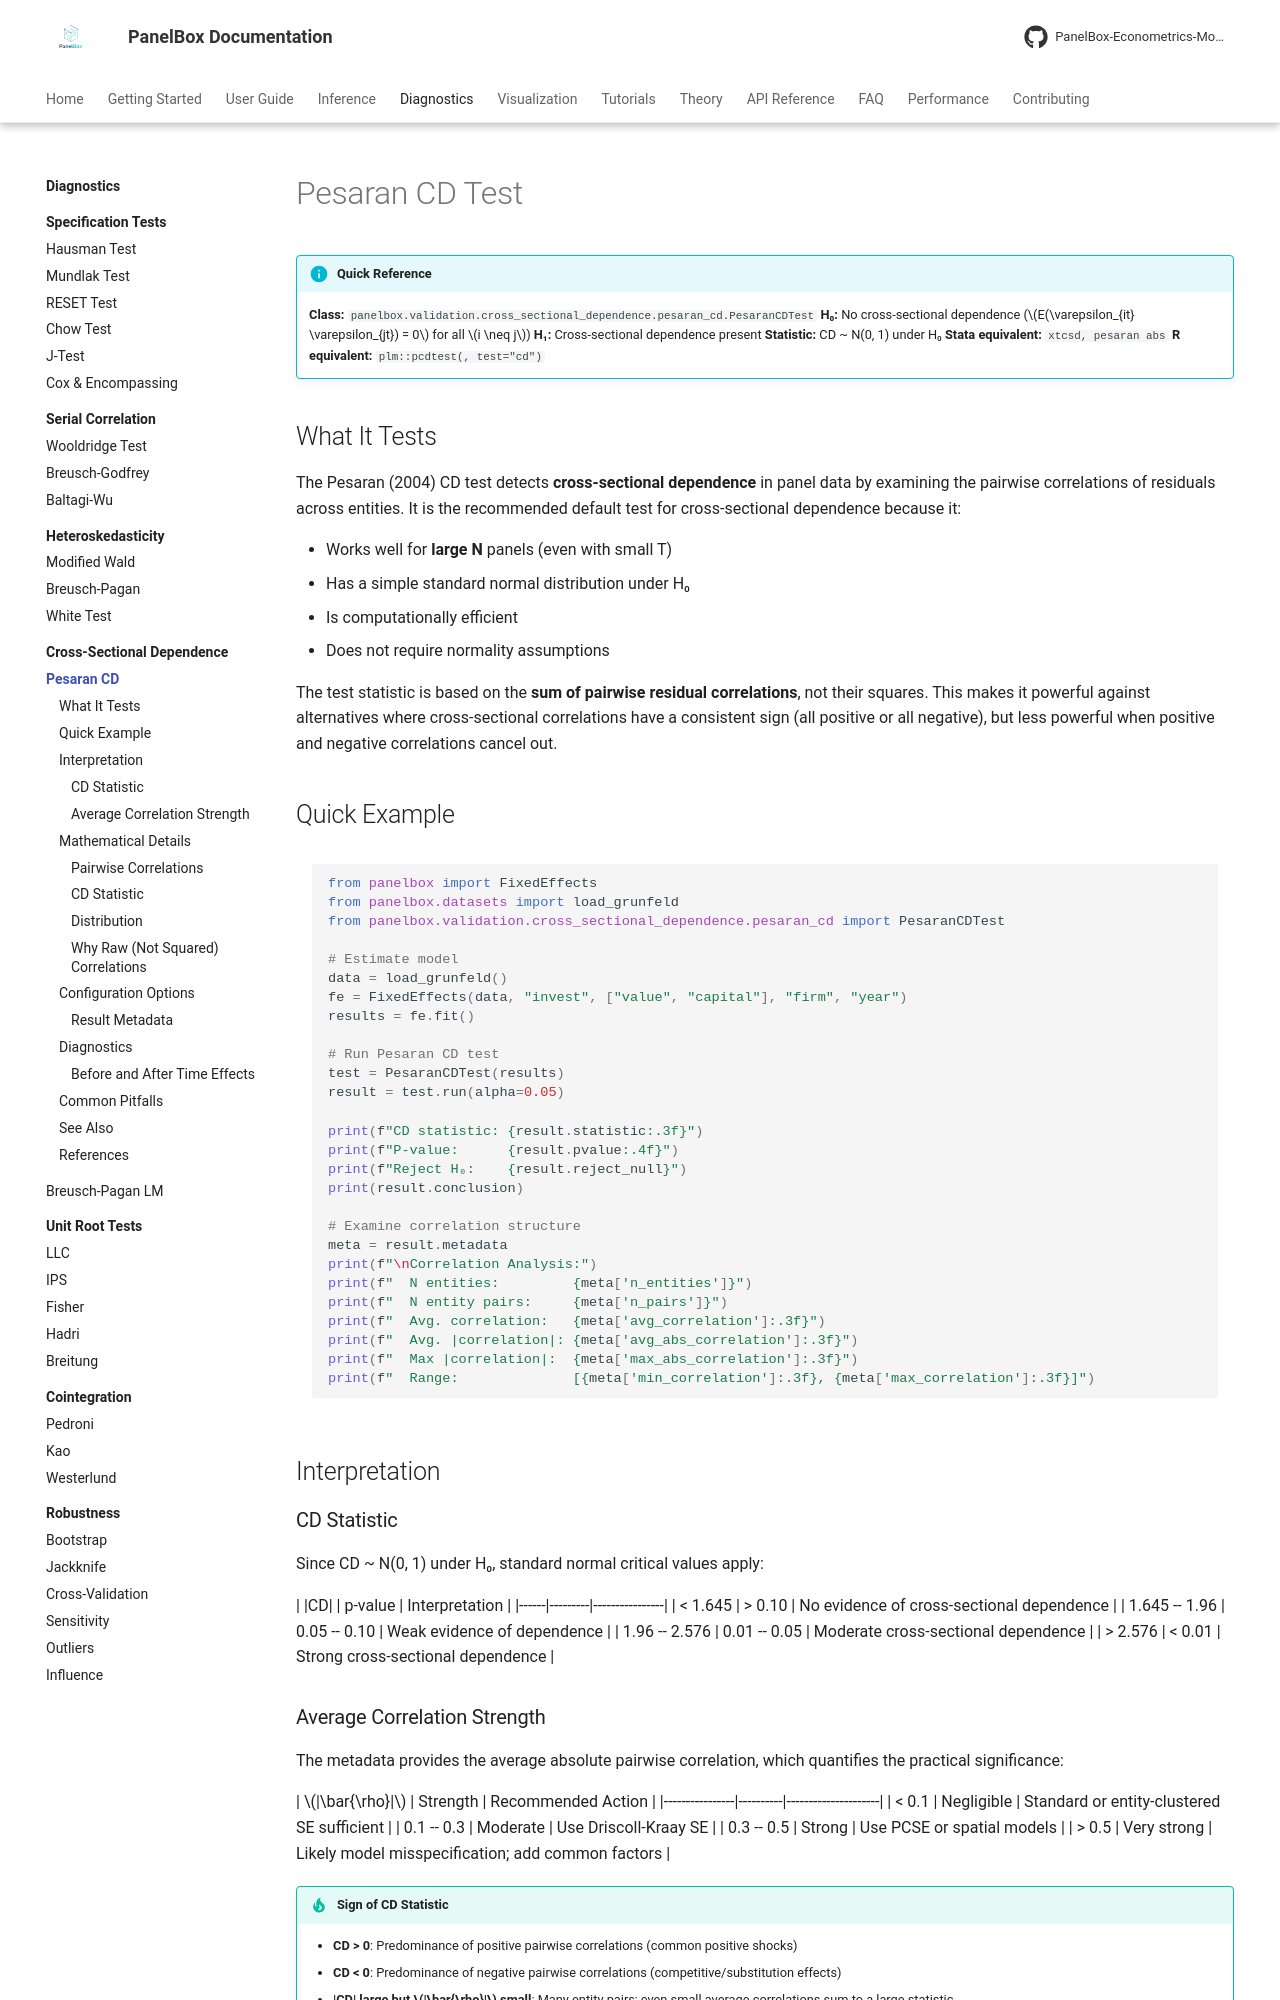

repository: PanelBox-Econometrics-Model/panelbox · page: diagnostics/cross-sectional/pesaran-cd/index.html · generator: mkdocs

---
title: "Pesaran CD Test"
description: "Pesaran CD test for cross-sectional dependence in large panel data using PanelBox."
---

# Pesaran CD Test

!!! info "Quick Reference"
    **Class:** `panelbox.validation.cross_sectional_dependence.pesaran_cd.PesaranCDTest`
    **H₀:** No cross-sectional dependence ($E(\varepsilon_{it} \varepsilon_{jt}) = 0$ for all $i \neq j$)
    **H₁:** Cross-sectional dependence present
    **Statistic:** CD ~ N(0, 1) under H₀
    **Stata equivalent:** `xtcsd, pesaran abs`
    **R equivalent:** `plm::pcdtest(, test="cd")`

## What It Tests

The Pesaran (2004) CD test detects **cross-sectional dependence** in panel data by examining the pairwise correlations of residuals across entities. It is the recommended default test for cross-sectional dependence because it:

- Works well for **large N** panels (even with small T)
- Has a simple standard normal distribution under H₀
- Is computationally efficient
- Does not require normality assumptions

The test statistic is based on the **sum of pairwise residual correlations**, not their squares. This makes it powerful against alternatives where cross-sectional correlations have a consistent sign (all positive or all negative), but less powerful when positive and negative correlations cancel out.

## Quick Example

```python
from panelbox import FixedEffects
from panelbox.datasets import load_grunfeld
from panelbox.validation.cross_sectional_dependence.pesaran_cd import PesaranCDTest

# Estimate model
data = load_grunfeld()
fe = FixedEffects(data, "invest", ["value", "capital"], "firm", "year")
results = fe.fit()

# Run Pesaran CD test
test = PesaranCDTest(results)
result = test.run(alpha=0.05)

print(f"CD statistic: {result.statistic:.3f}")
print(f"P-value:      {result.pvalue:.4f}")
print(f"Reject H₀:    {result.reject_null}")
print(result.conclusion)

# Examine correlation structure
meta = result.metadata
print(f"\nCorrelation Analysis:")
print(f"  N entities:         {meta['n_entities']}")
print(f"  N entity pairs:     {meta['n_pairs']}")
print(f"  Avg. correlation:   {meta['avg_correlation']:.3f}")
print(f"  Avg. |correlation|: {meta['avg_abs_correlation']:.3f}")
print(f"  Max |correlation|:  {meta['max_abs_correlation']:.3f}")
print(f"  Range:              [{meta['min_correlation']:.3f}, {meta['max_correlation']:.3f}]")
```

## Interpretation

### CD Statistic

Since CD ~ N(0, 1) under H₀, standard normal critical values apply:

| |CD| | p-value | Interpretation |
|------|---------|----------------|
| < 1.645 | > 0.10 | No evidence of cross-sectional dependence |
| 1.645 -- 1.96 | 0.05 -- 0.10 | Weak evidence of dependence |
| 1.96 -- 2.576 | 0.01 -- 0.05 | Moderate cross-sectional dependence |
| > 2.576 | < 0.01 | Strong cross-sectional dependence |
